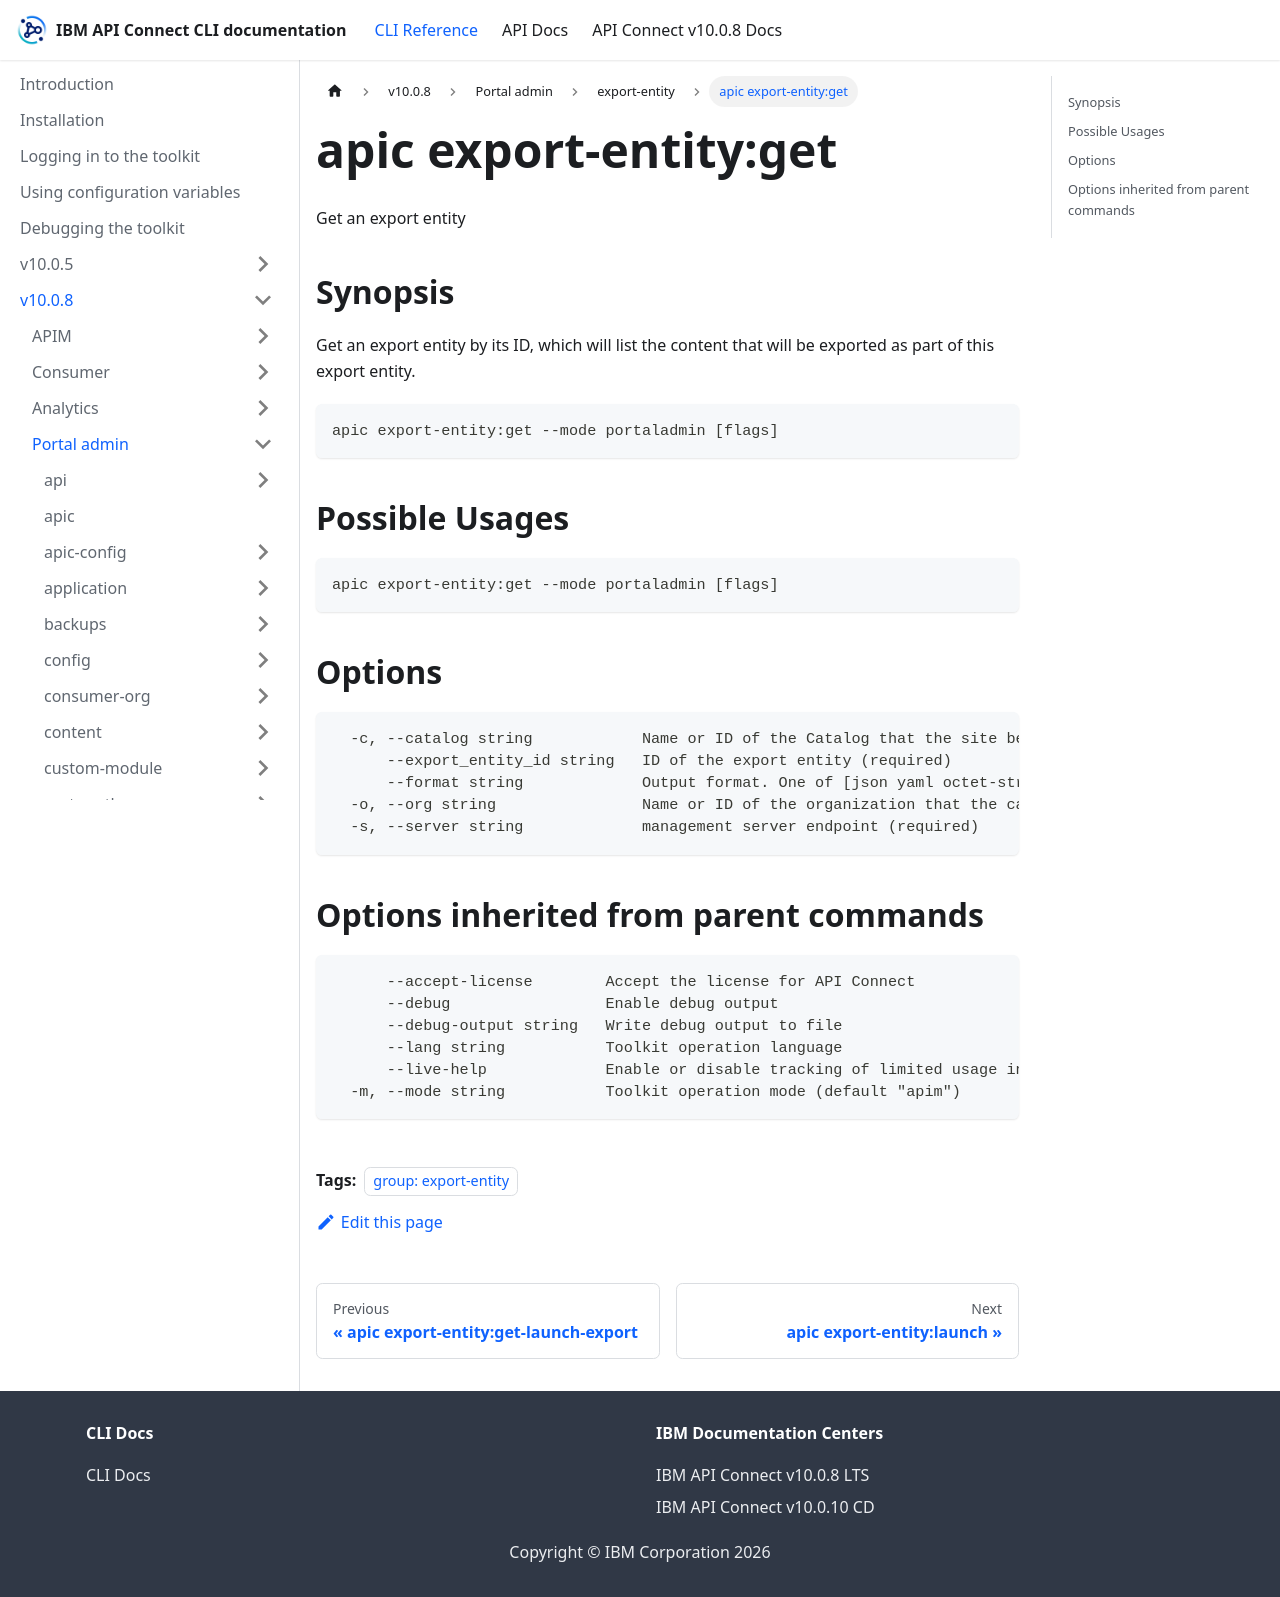

repository: ibm-apiconnect/clidocs · page: docs/v1008/portaladmin/export-entity/apic_export-entity_get.html · generator: docusaurus

---
tags:
- "group: export-entity"
---
# apic export-entity:get

Get an export entity

## Synopsis

Get an export entity by its ID, which will list the content that will be exported as part of this export entity.

```
apic export-entity:get --mode portaladmin [flags]
```

## Possible Usages

```
apic export-entity:get --mode portaladmin [flags]
```

## Options

```
  -c, --catalog string            Name or ID of the Catalog that the site belongs to. (required)
      --export_entity_id string   ID of the export entity (required)
      --format string             Output format. One of [json yaml octet-stream go-template=... go-template-file=...], defaults to yaml.
  -o, --org string                Name or ID of the organization that the catalog belongs to. (required)
  -s, --server string             management server endpoint (required)
```

## Options inherited from parent commands

```
      --accept-license        Accept the license for API Connect
      --debug                 Enable debug output
      --debug-output string   Write debug output to file
      --lang string           Toolkit operation language
      --live-help             Enable or disable tracking of limited usage information
  -m, --mode string           Toolkit operation mode (default "apim")
```
